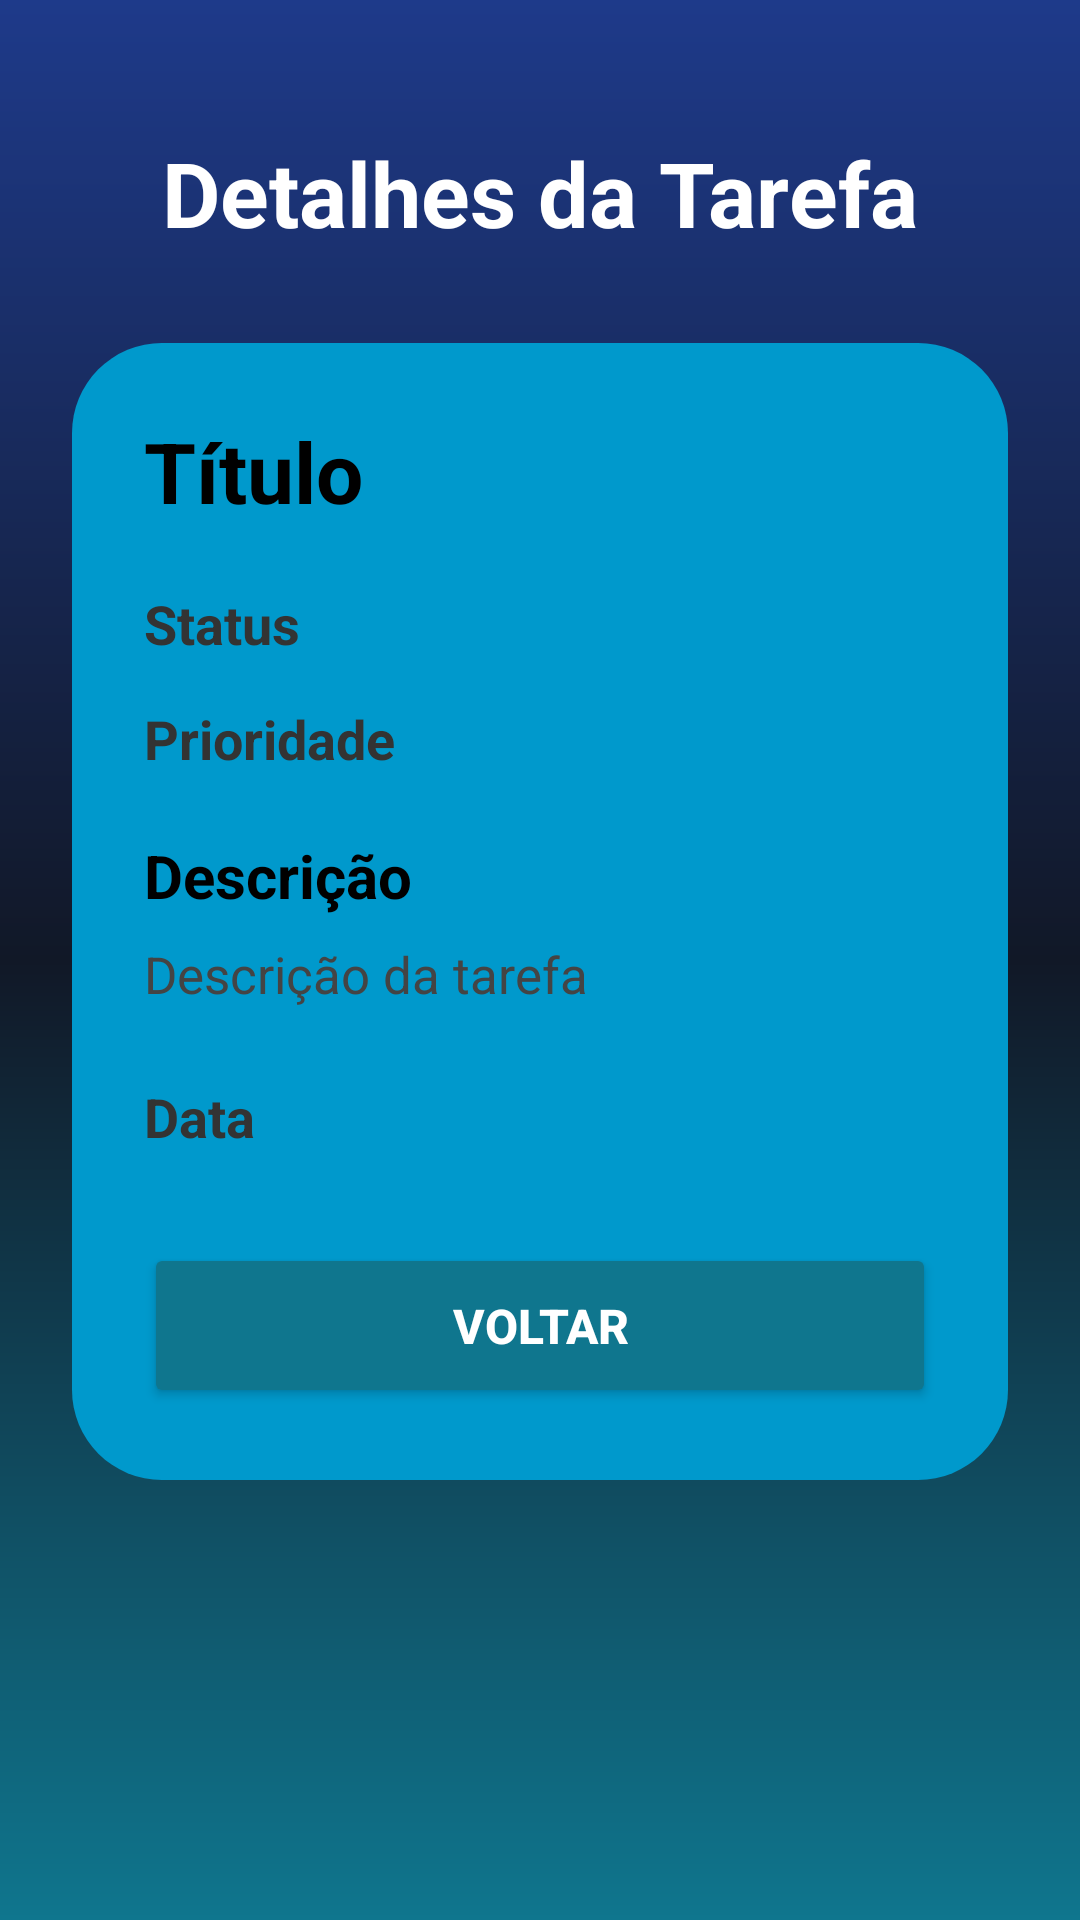

The Android layout XML behind this screen, and the referenced resources:
<!-- AndroidManifest.xml: application theme Theme.GestaoTarefas -->
<!-- res/layout/activity_detalhes_tarefa.xml -->
<?xml version="1.0" encoding="utf-8"?>
<ScrollView
    xmlns:android="http://schemas.android.com/apk/res/android"
    android:layout_width="match_parent"
    android:layout_height="match_parent"
    android:fillViewport="true">

    <LinearLayout
        android:layout_width="match_parent"
        android:layout_height="match_parent"
        android:orientation="vertical"
        android:padding="24dp"
        android:background="@drawable/bg_gradient">

        
        <TextView
            android:layout_width="wrap_content"
            android:layout_height="wrap_content"
            android:text="Detalhes da Tarefa"
            android:textSize="30sp"
            android:textStyle="bold"
            android:textColor="@android:color/white"
            android:layout_gravity="center_horizontal"
            android:layout_marginTop="20dp"
            android:layout_marginBottom="30dp"/>

        
        <LinearLayout
            android:layout_width="match_parent"
            android:layout_height="wrap_content"
            android:orientation="vertical"
            android:background="@drawable/button_style"
            android:padding="24dp">

            
            <TextView
                android:id="@+id/txtTituloDetalhe"
                android:layout_width="wrap_content"
                android:layout_height="wrap_content"
                android:text="Título"
                android:textSize="28sp"
                android:textStyle="bold"
                android:textColor="#000000"
                android:layout_marginBottom="20dp"/>

            
            <TextView
                android:id="@+id/txtStatusDetalhe"
                android:layout_width="wrap_content"
                android:layout_height="wrap_content"
                android:text="Status"
                android:textSize="18sp"
                android:textStyle="bold"
                android:textColor="#333333"
                android:layout_marginBottom="14dp"/>

            
            <TextView
                android:id="@+id/txtPrioridadeDetalhe"
                android:layout_width="wrap_content"
                android:layout_height="wrap_content"
                android:text="Prioridade"
                android:textSize="18sp"
                android:textStyle="bold"
                android:textColor="#333333"
                android:layout_marginBottom="20dp"/>

            
            <TextView
                android:layout_width="wrap_content"
                android:layout_height="wrap_content"
                android:text="Descrição"
                android:textSize="20sp"
                android:textStyle="bold"
                android:textColor="#000000"
                android:layout_marginBottom="8dp"/>

            
            <TextView
                android:id="@+id/txtDescricaoDetalhe"
                android:layout_width="match_parent"
                android:layout_height="wrap_content"
                android:text="Descrição da tarefa"
                android:textSize="17sp"
                android:textColor="#444444"
                android:lineSpacingExtra="4dp"
                android:layout_marginBottom="24dp"/>

            
            <TextView
                android:id="@+id/txtDataDetalhe"
                android:layout_width="wrap_content"
                android:layout_height="wrap_content"
                android:text="Data"
                android:textSize="18sp"
                android:textStyle="bold"
                android:textColor="#333333"
                android:layout_marginBottom="30dp"/>

            
            <Button
                android:id="@+id/btnVoltarDetalhes"
                android:layout_width="match_parent"
                android:layout_height="55dp"
                android:text="Voltar"
                android:textStyle="bold"
                android:textSize="16sp"
                android:textColor="@android:color/white"
                android:backgroundTint="#0F768E"/>

        </LinearLayout>

    </LinearLayout>

</ScrollView>
<!-- resources referenced by this layout -->
<resources>
  <!-- drawable bg_gradient (drawable) -->
  <?xml version="1.0" encoding="utf-8"?>
  <shape xmlns:android="http://schemas.android.com/apk/res/android">
  
      <gradient
          android:startColor="#1E3A8A"
          android:centerColor="#111827"
          android:endColor="#0F768E"
          android:angle="270"/>
  
  </shape>
  <!-- drawable button_style (drawable) -->
  <?xml version="1.0" encoding="utf-8"?>
  <shape xmlns:android="http://schemas.android.com/apk/res/android">
  
      <solid android:color="@android:color/holo_blue_dark"/>
  
      <corners android:radius="30dp"/>
  
  </shape>
  <style name="Theme.GestaoTarefas" parent="Base.Theme.GestaoTarefas" />
  <style name="Base.Theme.GestaoTarefas" parent="Theme.Material3.DayNight.NoActionBar">
          
          
      </style>
</resources>
